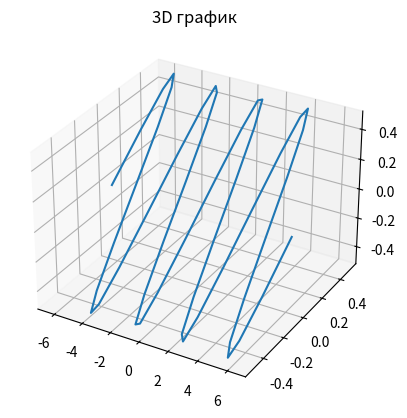

Reproduce this figure in Python.
import numpy as np
import matplotlib.pyplot as plt


x = np.linspace(-2*np.pi,2*np.pi)
y = np.sin(x)*np.cos(x)
z = np.sin(x)*np.cos(x)
fig = plt.figure()
ax = fig.add_subplot(111,projection="3d")
ax.plot(x,y,z)
ax.set_xlabel = "X"
ax.set_ylabel = "Y"
ax.set_zlabel = "Z"
plt.title("3D график")
plt.show()